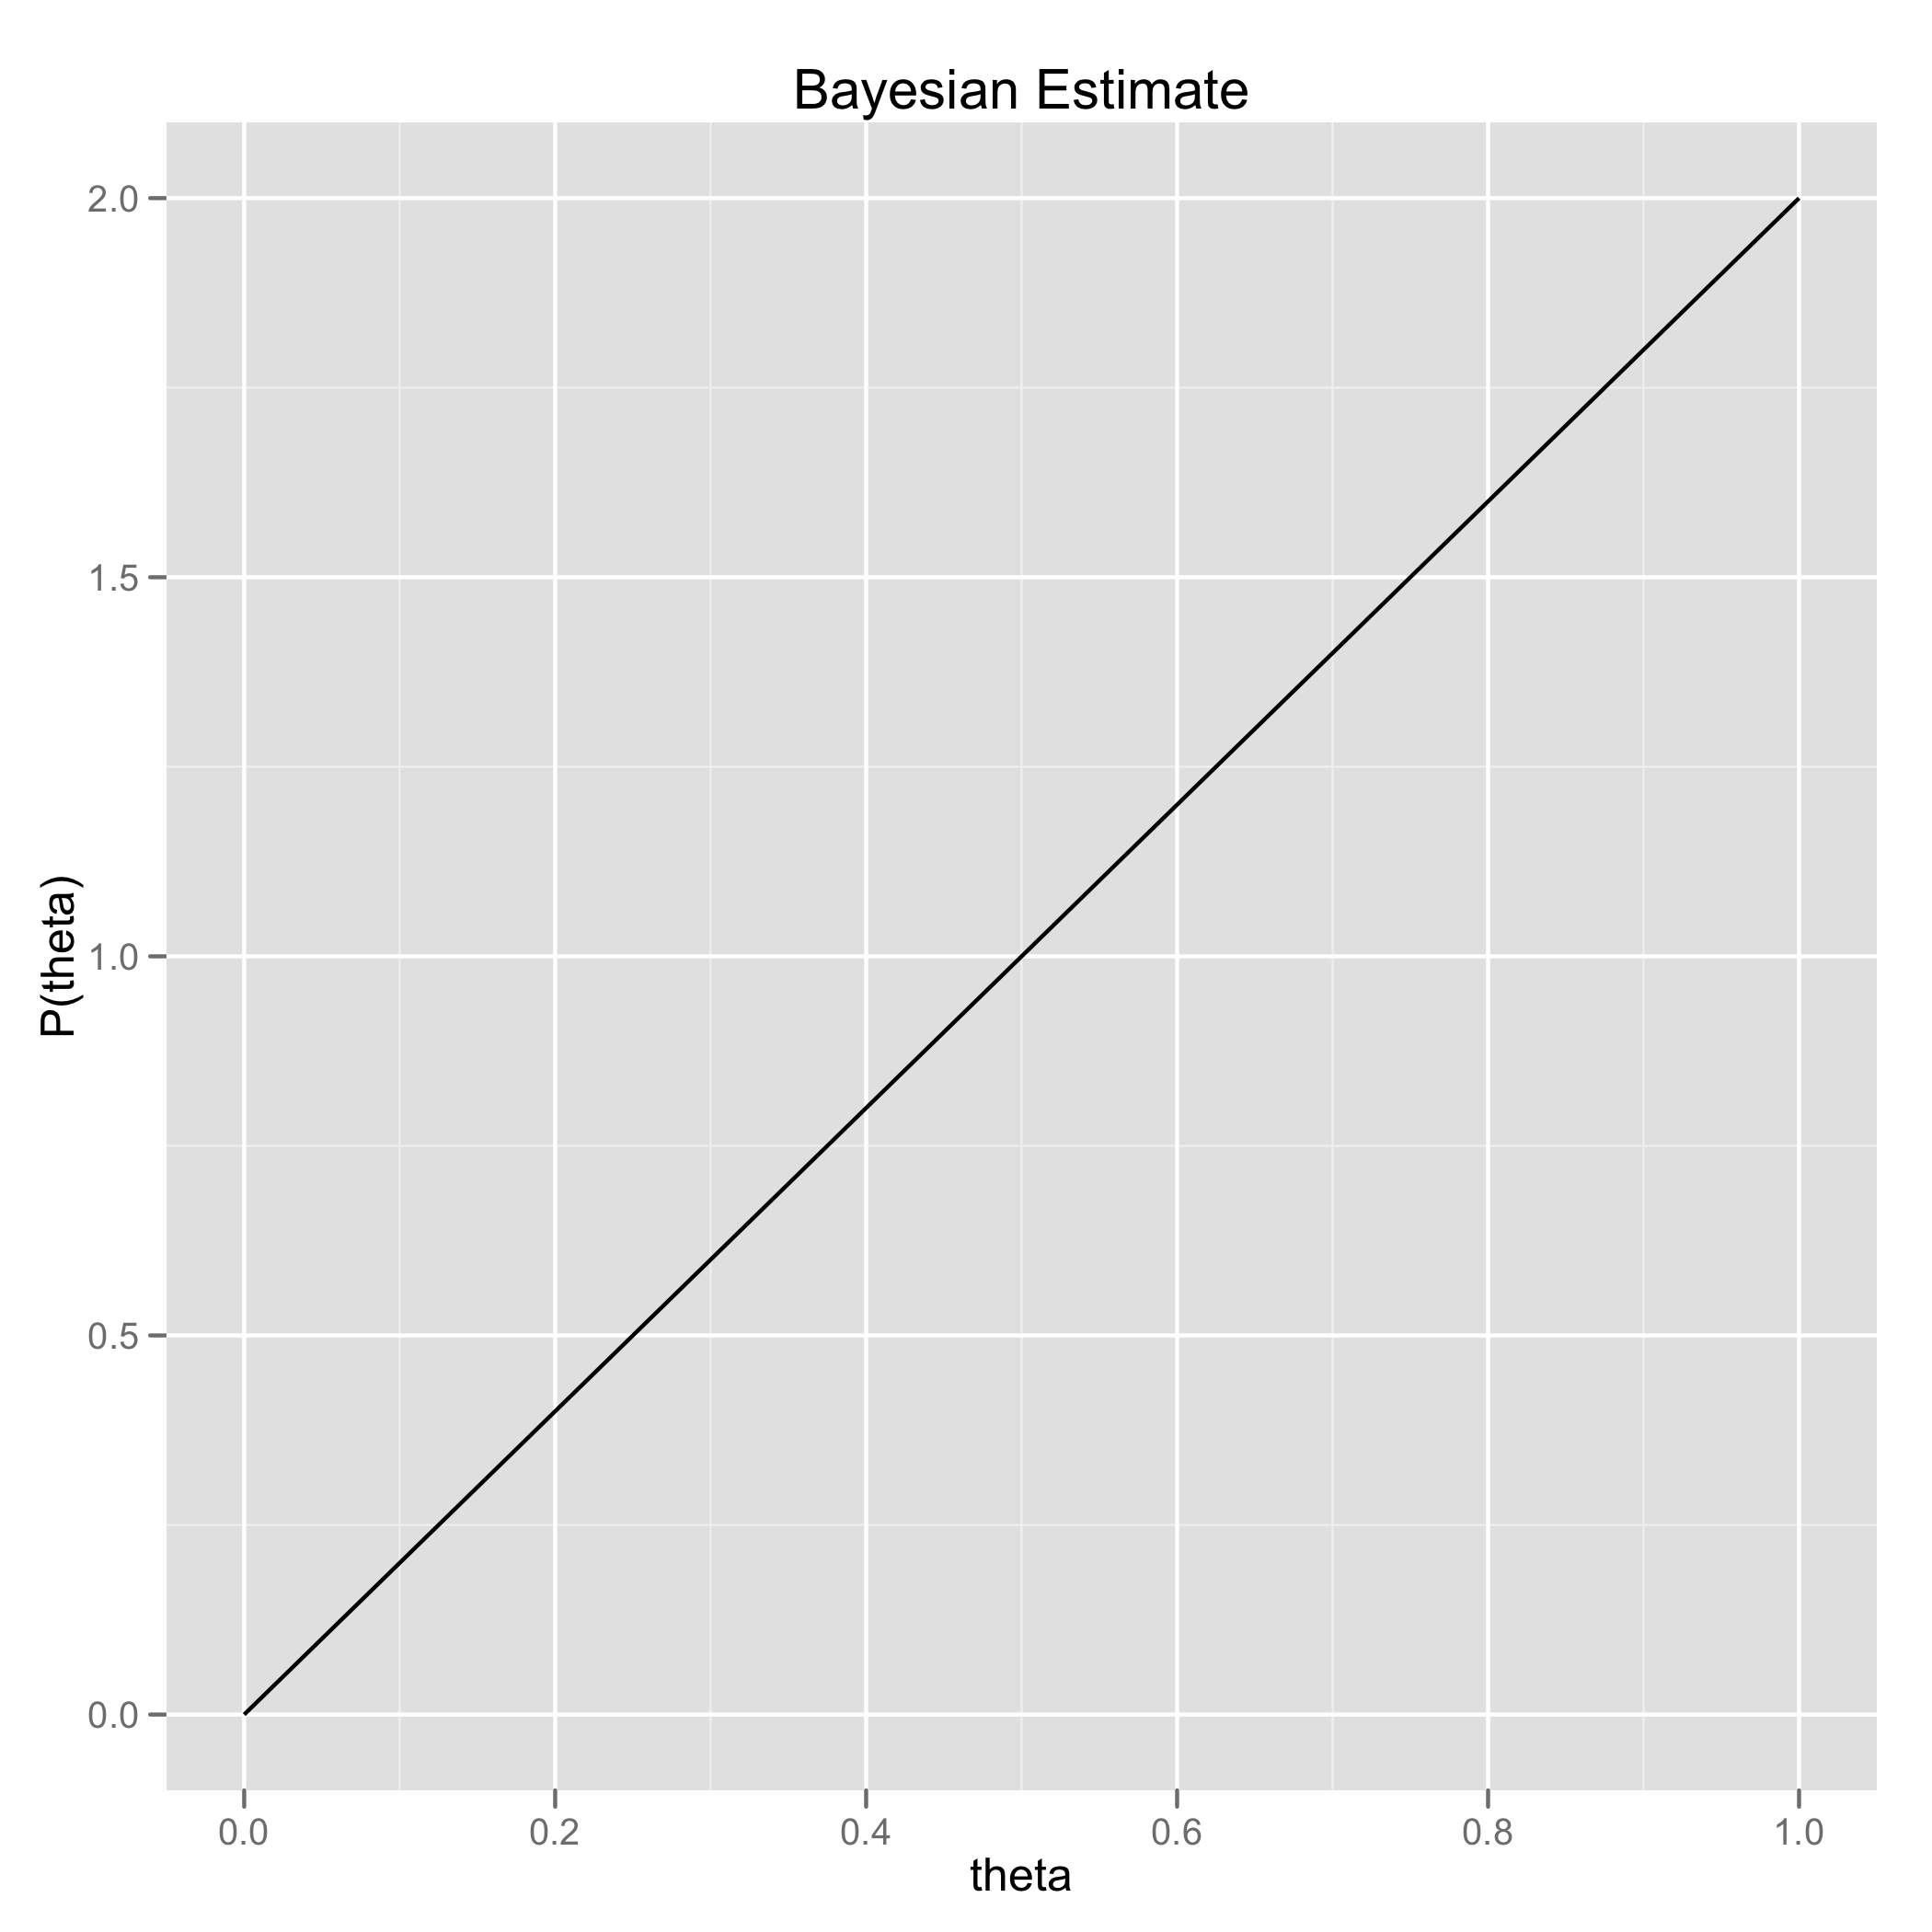

R code for this plot:
theta <- seq(0, 1, by = 0.01)

df <- data.frame(theta = theta,
                 d = dbeta(theta, 2, 1))

ggplot(df, aes(x = theta, y = d)) +
  geom_line() +
  ylab('P(theta)') +
  opts(title = 'Bayesian Estimate')
ggsave('sample_beta.png')
